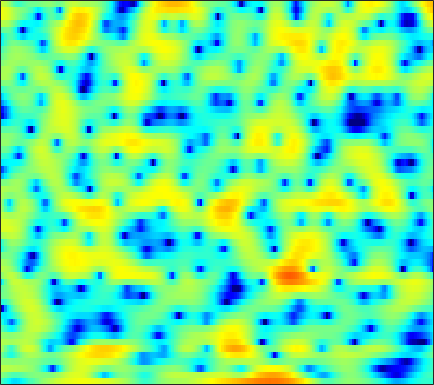

The file beside this chart, header and first rows:
-2.485, -3.2385, -4.3048, -5.3702, -6.1463, -6.9661, -7.4184, -7.3804, -7.0211, -6.3018, -5.4229, -4.773, -3.9025, -3.0881, -2.5345, -1.8373, -1.1923, -0.72859, -0.13161, 0.41951, 0.92897, 1.3188, 1.768, 2.2184
0.5105, 0.01035, -0.6928, -1.372, -1.813, -2.261, -2.474, -2.461, -2.249, -1.887, -1.468, -1.152, -0.7597, -0.4391, -0.2441, -0.07559, 0.02792, 0.05413, 0.03731, -0.007787, -0.05362, -0.0688, -0.0205, 0.1176
2.635, 2.584, 2.506, 2.411, 2.328, 2.226, 2.128, 2.058, 1.96, 1.844, 1.704, 1.574, 1.349, 1.048, 0.7588, 0.2748, -0.3663, -0.9804, -1.976, -3.296, -5.066, -6.806, -9.936, -14.28
0.8432, 0.7817, 0.6879, 0.6011, 0.5544, 0.5251, 0.5426, 0.5749, 0.6394, 0.7029, 0.7476, 0.7573, 0.7308, 0.639, 0.5284, 0.3173, 0.03873, -0.2184, -0.5799, -0.9707, -1.369, -1.627, -1.892, -1.997
-0.2523, -1.128, -2.525, -3.878, -4.569, -4.606, -3.672, -2.673, -1.339, -0.1911, 0.6792, 1.175, 1.628, 1.859, 1.895, 1.794, 1.534, 1.266, 0.8363, 0.3619, -0.09479, -0.374, -0.6656, -0.7817
2.093, 1.054, -0.6192, -2.356, -3.331, -3.353, -2.045, -0.7624, 0.8079, 2.04, 2.933, 3.381, 3.695, 3.707, 3.514, 2.985, 2.136, 1.278, -0.2367, -2.257, -4.866, -7.18, -10.09, -10.2
2.383, 2.17, 1.896, 1.689, 1.589, 1.593, 1.711, 1.869, 2.116, 2.361, 2.545, 2.608, 2.569, 2.351, 2.055, 1.469, 0.6235, -0.1901, -1.542, -3.14, -4.889, -6.142, -7.457, -7.993
1.022, 0.8368, 0.5912, 0.4183, 0.3546, 0.3887, 0.5532, 0.7529, 1.087, 1.454, 1.799, 2.011, 2.199, 2.266, 2.217, 2.026, 1.674, 1.321, 0.7409, 0.05767, -0.7076, -1.303, -2.116, -2.945
-1.506, -2.337, -3.625, -4.955, -5.778, -6.056, -5.168, -4.017, -2.343, -0.8098, 0.4699, 1.257, 2.091, 2.686, 2.986, 3.209, 3.248, 3.17, 2.933, 2.541, 2.03, 1.571, 0.8588, 0.02486
-3.893, -5.031, -6.979, -9.564, -11.85, -13.37, -10.54, -7.753, -4.621, -2.232, -0.4001, 0.6787, 1.806, 2.634, 3.072, 3.45, 3.61, 3.601, 3.441, 3.125, 2.663, 2.23, 1.56, 0.7838
-6.309, -6.597, -6.568, -6.149, -5.648, -4.774, -3.678, -2.74, -1.458, -0.2254, 0.8795, 1.591, 2.366, 2.923, 3.203, 3.394, 3.39, 3.258, 2.926, 2.433, 1.8, 1.244, 0.4214, -0.4656
-31.17, -18.05, -10.64, -6.836, -4.844, -2.796, -1.19, -0.18, 0.9688, 1.914, 2.674, 3.122, 3.563, 3.81, 3.865, 3.764, 3.456, 3.087, 2.407, 1.512, 0.395, -0.585, -2.064, -3.686
-4.462, -4.266, -3.459, -2.33, -1.419, -0.2528, 0.7966, 1.49, 2.269, 2.895, 3.352, 3.59, 3.747, 3.724, 3.588, 3.235, 2.678, 2.118, 1.167, -0.05659, -1.587, -2.977, -5.269, -8.266
-0.8327, -0.6994, -0.3517, 0.1376, 0.5625, 1.149, 1.714, 2.1, 2.532, 2.859, 3.057, 3.116, 3.065, 2.877, 2.624, 2.143, 1.482, 0.8714, -0.1084, -1.29, -2.646, -3.773, -5.378, -7.027
-1.517, -1.08, -0.3208, 0.5059, 1.082, 1.751, 2.271, 2.565, 2.838, 2.971, 2.979, 2.923, 2.754, 2.481, 2.208, 1.732, 1.098, 0.5056, -0.4479, -1.595, -2.946, -4.07, -5.632, -7.098
-7.688, -4.021, -0.9709, 0.9245, 1.873, 2.698, 3.13, 3.243, 3.176, 2.938, 2.609, 2.352, 2.038, 1.78, 1.626, 1.427, 1.152, 0.8371, 0.1914, -0.8012, -2.257, -3.76, -6.631, -11.35
0.3405, 0.9587, 1.839, 2.492, 2.759, 2.779, 2.406, 1.864, 0.7927, -0.6698, -2.403, -3.725, -4.829, -4.649, -3.886, -2.657, -1.581, -0.9649, -0.4709, -0.3223, -0.5196, -0.8782, -1.547, -2.245
2.616, 2.427, 2.158, 1.797, 1.406, 0.6581, -0.4259, -1.52, -3.441, -6.046, -9.72, -13.56, -19.04, -15.9, -12.38, -9.063, -6.708, -5.313, -3.76, -2.491, -1.466, -0.8412, -0.1192, 0.5237
1.802, 1.548, 1.16, 0.6617, 0.1967, -0.6158, -1.679, -2.659, -4.232, -6.102, -8.154, -9.731, -11.62, -12.96, -13.37, -12.73, -10.83, -9.069, -6.705, -4.595, -2.799, -1.625, -0.2689, 0.8852
-0.4908, -0.4256, -0.3291, -0.3379, -0.478, -0.8548, -1.497, -2.167, -3.314, -4.764, -6.59, -8.268, -11.1, -15.24, -19.94, -21.64, -14.72, -11.1, -7.605, -4.982, -2.9, -1.579, -0.07567, 1.201
-5.683, -3.977, -2.302, -1.227, -0.7561, -0.4905, -0.5853, -0.8655, -1.486, -2.344, -3.387, -4.264, -5.457, -6.494, -6.998, -7.128, -6.576, -5.836, -4.594, -3.257, -1.93, -0.9759, 0.199, 1.259
-4.39, -2.776, -1.112, 0.01205, 0.5681, 0.9644, 1.035, 0.9068, 0.5224, -0.06746, -0.8166, -1.444, -2.312, -3.137, -3.677, -4.212, -4.407, -4.322, -3.882, -3.149, -2.213, -1.466, -0.4805, 0.4323
1.767, 2.039, 2.429, 2.75, 2.9, 2.956, 2.822, 2.592, 2.104, 1.41, 0.4969, -0.3323, -1.643, -3.214, -4.551, -6.51, -8.327, -9.032, -8.514, -6.845, -5.016, -3.812, -2.477, -1.466
4.049, 4.089, 4.123, 4.113, 4.053, 3.894, 3.613, 3.305, 2.748, 1.991, 1.004, 0.08157, -1.461, -3.454, -5.366, -8.747, -13.67, -17.37, -14.4, -9.959, -7.078, -5.603, -4.258, -3.488
3.933, 3.907, 3.826, 3.712, 3.61, 3.447, 3.231, 3.016, 2.64, 2.121, 1.432, 0.7786, -0.2471, -1.45, -2.447, -3.755, -4.875, -5.422, -5.681, -5.445, -4.981, -4.592, -4.181, -3.99
2.826, 2.556, 2.163, 1.857, 1.744, 1.779, 1.94, 2.079, 2.192, 2.165, 1.946, 1.646, 1.082, 0.3497, -0.2811, -1.181, -2.089, -2.724, -3.442, -3.945, -4.162, -4.122, -3.857, -3.455
1.532, 0.2517, -1.89, -3.882, -4.228, -2.8, -0.79, 0.4678, 1.668, 2.368, 2.647, 2.633, 2.315, 1.711, 1.087, -0.001872, -1.353, -2.591, -4.525, -6.677, -8.219, -8.108, -6.316, -4.087
1.269, -0.4131, -3.522, -7.275, -8.026, -4.94, -1.869, -0.2371, 1.212, 2.015, 2.325, 2.279, 1.917, 1.243, 0.5523, -0.6073, -2.086, -3.457, -5.823, -9.122, -12.81, -12.4, -8.025, -4.274
2.241, 1.614, 0.8283, 0.2643, 0.0893, 0.1737, 0.5052, 0.779, 1.035, 1.063, 0.8016, 0.3849, -0.4311, -1.493, -2.389, -3.55, -4.515, -5.004, -5.315, -5.279, -4.829, -4.206, -3.047, -1.699
2.419, 2.144, 1.865, 1.698, 1.635, 1.604, 1.576, 1.51, 1.3, 0.8686, 0.1389, -0.6513, -2.14, -4.269, -6.42, -10.13, -13.07, -11.82, -8.367, -5.582, -3.526, -2.304, -0.9592, 0.1055
-0.06387, -0.1611, -0.02842, 0.3013, 0.5922, 0.9704, 1.243, 1.348, 1.316, 1.048, 0.4961, -0.1275, -1.301, -2.947, -4.542, -6.866, -8.207, -7.513, -5.247, -2.98, -1.156, -0.08149, 1.019, 1.772
-9.272, -8.621, -6.483, -4.423, -3.179, -1.912, -1.001, -0.5078, -0.06276, 0.1797, 0.2374, 0.162, -0.05086, -0.3379, -0.5451, -0.7344, -0.6871, -0.4676, 0.04547, 0.713, 1.387, 1.839, 2.3, 2.574
-15.08, -13.53, -10.04, -7.387, -5.956, -4.582, -3.597, -3.02, -2.368, -1.79, -1.238, -0.8511, -0.3633, 0.08027, 0.4109, 0.8067, 1.192, 1.476, 1.845, 2.184, 2.455, 2.605, 2.698, 2.664
-6.61, -6.604, -6.362, -6.07, -5.915, -5.829, -5.876, -5.876, -5.626, -4.929, -3.824, -2.872, -1.597, -0.4644, 0.2758, 1.112, 1.779, 2.179, 2.583, 2.84, 2.963, 2.963, 2.866, 2.646
-3.559, -3.557, -3.777, -4.332, -5.04, -6.539, -8.988, -11.77, -16, -12.96, -8.032, -5.326, -2.663, -0.7061, 0.4083, 1.578, 2.429, 2.881, 3.266, 3.413, 3.342, 3.153, 2.752, 2.227
-1.049, -0.9026, -1.046, -1.556, -2.204, -3.476, -5.154, -6.521, -7.67, -6.912, -4.826, -3.175, -1.285, 0.2532, 1.204, 2.217, 2.974, 3.369, 3.653, 3.642, 3.287, 2.777, 1.711, 0.224
0.6122, 0.7591, 0.7589, 0.5519, 0.2777, -0.1888, -0.7124, -1.072, -1.399, -1.472, -1.327, -1.089, -0.655, -0.1018, 0.3815, 1.073, 1.755, 2.208, 2.64, 2.774, 2.509, 1.976, 0.7057, -1.471
0.423, 0.4895, 0.5162, 0.4478, 0.3339, 0.102, -0.2414, -0.5687, -1.106, -1.78, -2.614, -3.351, -4.334, -4.969, -4.865, -3.811, -2.234, -1.065, 0.2458, 1.158, 1.664, 1.772, 1.602, 1.138
-2.032, -1.984, -1.869, -1.728, -1.641, -1.62, -1.744, -1.977, -2.546, -3.516, -5.033, -6.735, -10.42, -18.48, -28.06, -12.2, -6.74, -4.187, -1.804, -0.1468, 1.016, 1.651, 2.243, 2.639
-7.343, -7.215, -6.626, -5.776, -5.119, -4.36, -3.825, -3.605, -3.595, -3.913, -4.528, -5.155, -6.085, -6.706, -6.656, -5.772, -4.316, -3.137, -1.673, -0.3902, 0.695, 1.391, 2.174, 2.82
-19.34, -18.65, -14.34, -10.73, -8.687, -6.628, -5.179, -4.403, -3.692, -3.288, -3.132, -3.119, -3.138, -3.141, -3.063, -2.807, -2.388, -1.974, -1.313, -0.5482, 0.2725, 0.9014, 1.725, 2.481
-17.17, -16.39, -13.42, -10.26, -8.251, -6.085, -4.444, -3.507, -2.576, -1.958, -1.611, -1.498, -1.506, -1.667, -1.866, -2.199, -2.533, -2.704, -2.666, -2.203, -1.307, -0.4557, 0.7539, 1.884
-11.55, -10.06, -8.094, -6.226, -4.941, -3.446, -2.217, -1.476, -0.7339, -0.2647, -0.03515, -0.02492, -0.2656, -0.7971, -1.443, -2.728, -4.637, -6.595, -9.567, -9.641, -6.071, -3.474, -0.7674, 1.234
-8.942, -7.027, -5.054, -3.511, -2.569, -1.568, -0.807, -0.3727, 0.04076, 0.2912, 0.3848, 0.349, 0.1356, -0.3332, -0.9065, -2.043, -3.764, -5.467, -7.784, -7.788, -5.043, -2.826, -0.4417, 1.306
-4.144, -3.346, -2.414, -1.692, -1.312, -1.01, -0.9268, -0.9802, -1.119, -1.218, -1.204, -1.101, -0.8639, -0.6528, -0.5498, -0.5384, -0.6522, -0.7584, -0.7703, -0.5248, 0.004501, 0.5147, 1.208, 1.787
-0.3661, -0.1252, 0.08528, 0.08065, -0.1044, -0.6432, -1.585, -2.583, -4.244, -5.851, -6.214, -5.323, -3.498, -1.766, -0.7246, 0.3128, 1.05, 1.443, 1.802, 2.032, 2.153, 2.169, 2.085, 1.872
1.713, 1.856, 1.873, 1.63, 1.235, 0.3332, -1.123, -2.726, -5.987, -11.45, -14.34, -9.427, -4.675, -1.744, -0.2202, 1.207, 2.147, 2.612, 2.954, 3.025, 2.833, 2.512, 1.827, 0.8284
1.353, 1.663, 1.88, 1.871, 1.705, 1.264, 0.579, -0.0596, -0.9374, -1.623, -1.77, -1.452, -0.6536, 0.2787, 0.9231, 1.63, 2.105, 2.308, 2.388, 2.231, 1.816, 1.313, 0.3104, -1.204
-0.2056, 0.3477, 0.8889, 1.239, 1.375, 1.42, 1.34, 1.215, 1.039, 0.8811, 0.7937, 0.7928, 0.8585, 0.9707, 1.031, 1.078, 1.042, 0.9604, 0.7814, 0.5235, 0.1712, -0.1729, -0.7742, -1.602
-1.519, -0.814, -0.01751, 0.6026, 0.9501, 1.272, 1.448, 1.504, 1.484, 1.397, 1.263, 1.127, 0.8922, 0.5877, 0.3024, -0.1696, -0.6998, -1.109, -1.609, -1.926, -1.986, -1.877, -1.603, -1.285
-3.002, -2.104, -1.01, -0.1437, 0.3569, 0.8115, 1.048, 1.12, 1.081, 0.944, 0.7235, 0.5016, 0.1102, -0.4511, -0.9973, -1.989, -3.352, -4.658, -6.649, -8.138, -7.54, -5.944, -3.617, -1.636
-6.391, -4.571, -2.754, -1.534, -0.961, -0.5733, -0.5386, -0.6967, -1.024, -1.404, -1.738, -1.929, -2.147, -2.451, -2.839, -3.672, -5.122, -6.768, -10.11, -14.67, -12.57, -8.461, -4.338, -1.428
-7.102, -5.097, -3.366, -2.421, -2.164, -2.364, -3.148, -4.116, -5.772, -7.447, -8.161, -7.793, -6.714, -5.676, -5.166, -4.835, -4.813, -4.925, -5.064, -4.854, -4.058, -3.086, -1.528, 0.09975
-1.822, -1.409, -1.04, -1.042, -1.344, -2.251, -3.861, -5.674, -9.392, -15.96, -22.21, -15.09, -10.15, -7.647, -6.493, -5.547, -4.89, -4.481, -3.902, -3.179, -2.29, -1.524, -0.4279, 0.6768
2.485, 2.398, 2.173, 1.733, 1.236, 0.3194, -0.8881, -1.975, -3.553, -4.998, -5.845, -6.015, -5.904, -5.781, -5.804, -6.016, -6.289, -6.28, -5.701, -4.58, -3.22, -2.232, -1.071, -0.1244
4.956, 4.775, 4.403, 3.897, 3.424, 2.689, 1.854, 1.201, 0.3121, -0.5334, -1.319, -1.896, -2.787, -3.944, -5.196, -7.677, -12.01, -17.19, -15.2, -8.912, -5.309, -3.619, -2.29, -1.779
5.08, 4.893, 4.471, 3.888, 3.36, 2.592, 1.804, 1.26, 0.644, 0.1475, -0.3063, -0.6593, -1.225, -2.036, -2.869, -4.306, -5.897, -6.742, -6.397, -4.8, -3.153, -2.261, -1.666, -1.885
3.279, 3.06, 2.488, 1.569, 0.6842, -0.6917, -2.071, -2.898, -3.338, -3.037, -2.35, -1.835, -1.279, -0.9578, -0.8366, -0.7947, -0.7791, -0.7082, -0.4801, -0.1157, 0.2651, 0.4791, 0.5876, 0.4312
